Image classification data set "eyes" (Kyoeun33/yawm1 on GitHub). Class labels (2): closed, open.

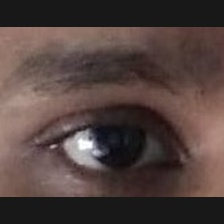
Label: open

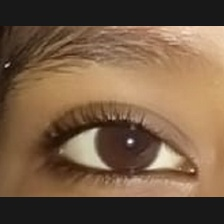
Label: open

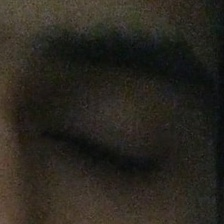
Label: closed

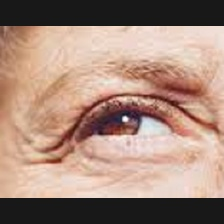
Label: open

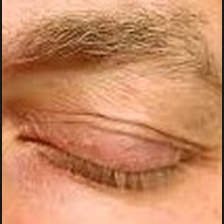
Label: closed

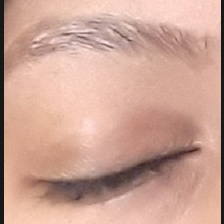
Label: closed
